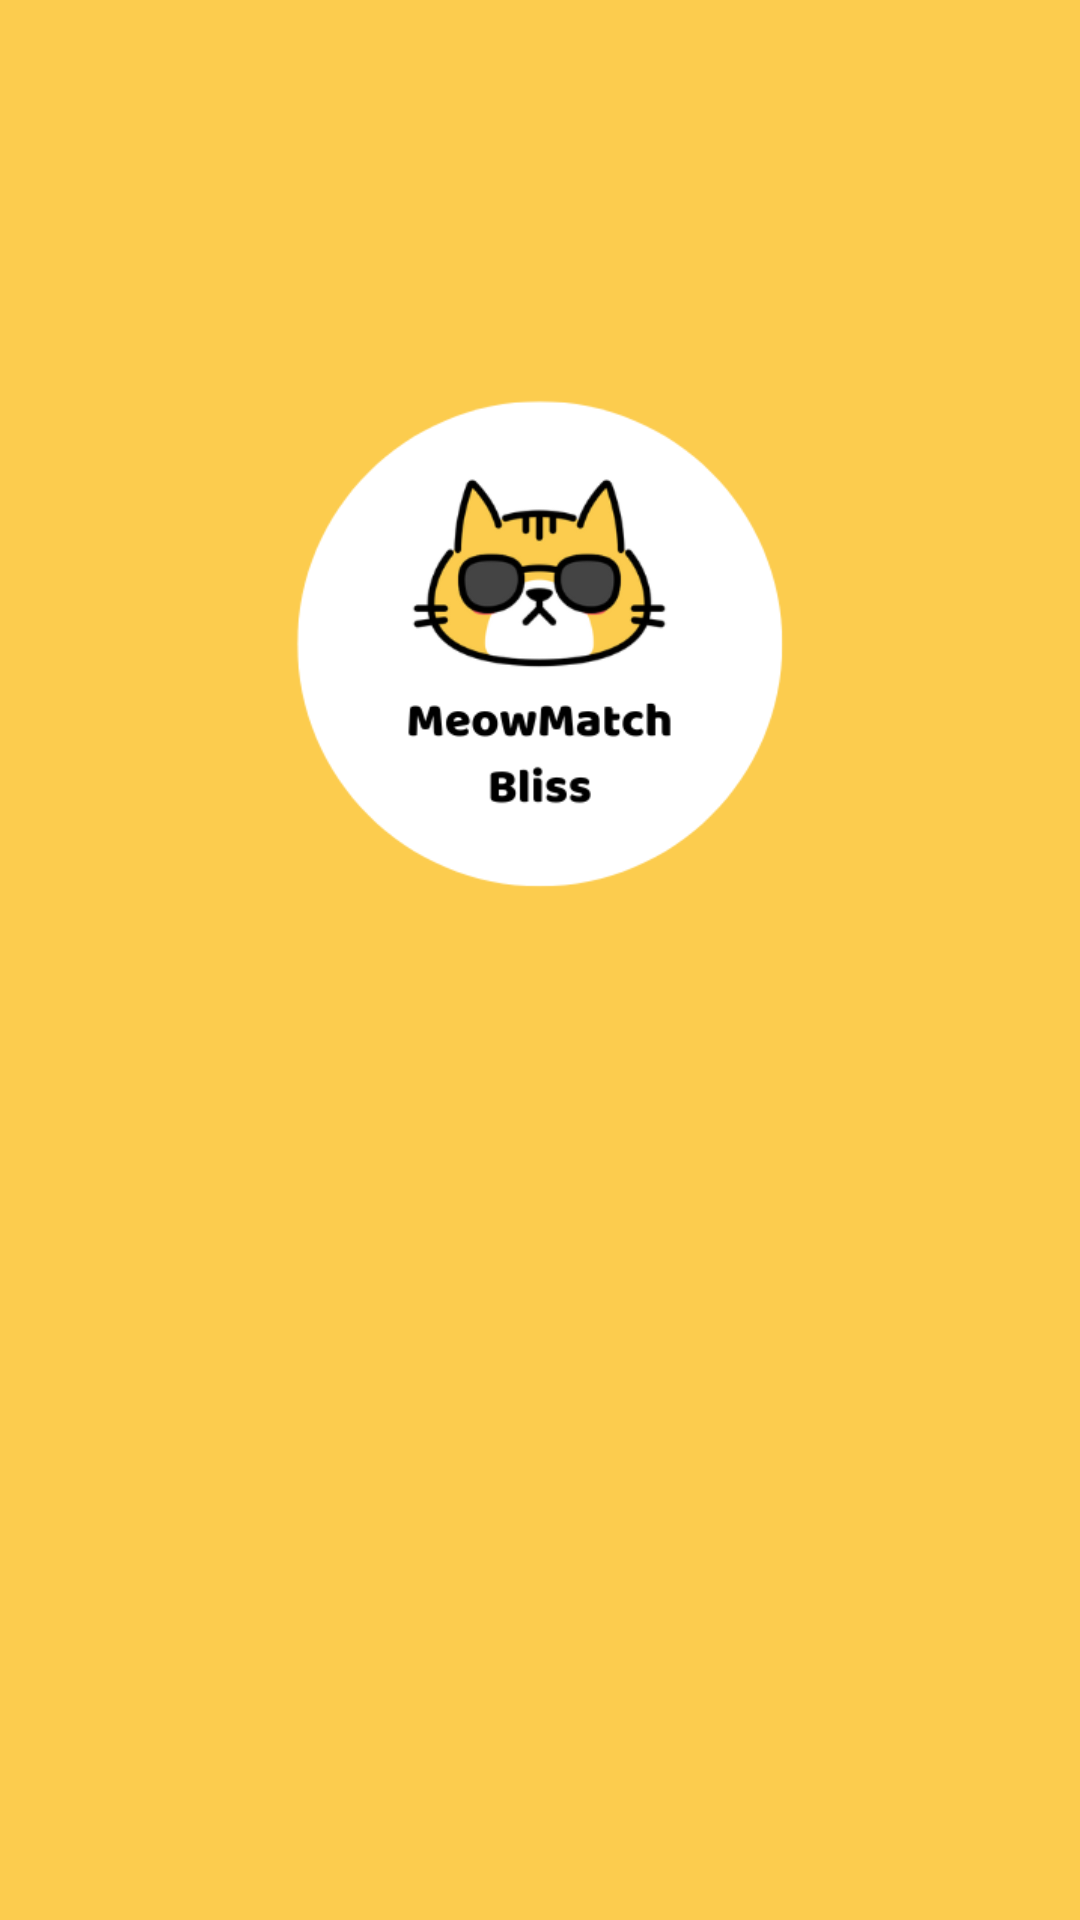

Android layout source for this screen:
<!-- AndroidManifest.xml: application theme Theme.Meow -->
<!-- res/layout/activity_splash_screen.xml -->
<?xml version="1.0" encoding="utf-8"?>
<androidx.constraintlayout.widget.ConstraintLayout xmlns:android="http://schemas.android.com/apk/res/android"
    xmlns:app="http://schemas.android.com/apk/res-auto"
    xmlns:tools="http://schemas.android.com/tools"
    android:layout_width="match_parent"
    android:layout_height="match_parent"
    android:background="#FCCC4E"
    tools:context=".activity.SplashScreenActivity">

    <ImageView
        android:id="@+id/logo"
        android:layout_width="270dp"
        android:layout_height="251dp"
        android:scaleType="centerInside"
        app:layout_constraintBottom_toBottomOf="parent"
        app:layout_constraintEnd_toEndOf="parent"
        app:layout_constraintHorizontal_bias="0.496"
        app:layout_constraintStart_toStartOf="parent"
        app:layout_constraintTop_toTopOf="parent"
        app:layout_constraintVertical_bias="0.229"
        app:srcCompat="@drawable/logo" />
</androidx.constraintlayout.widget.ConstraintLayout>
<!-- resources referenced by this layout -->
<resources>
  <!-- drawable logo: png bitmap (drawable, 32988 bytes) -->
  <style name="Theme.Meow" parent="Base.Theme.Meow" />
  <style name="Base.Theme.Meow" parent="Theme.MaterialComponents.DayNight.DarkActionBar">
          
          <item name="colorPrimary">@color/colorPrimary</item>
          <item name="colorPrimaryVariant">@color/colorPrimary</item>
          <item name="colorSecondary">@color/colorPrimary</item>
          <item name="colorSecondaryVariant">@color/colorPrimary</item>
          
      </style>
  <color name="colorPrimary">#FCCC4E</color>
</resources>
